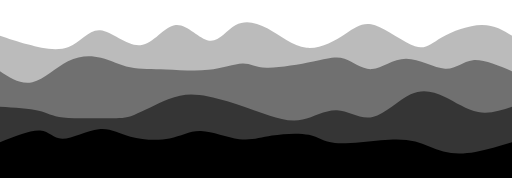
t = 0.00 s
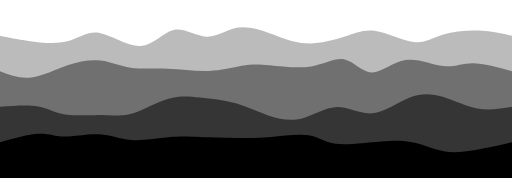
t = 1.88 s
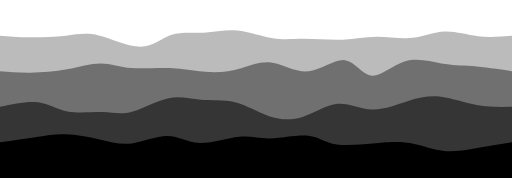
t = 3.75 s
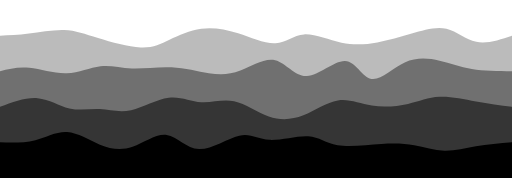
t = 5.63 s
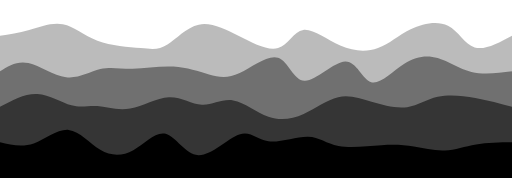
t = 7.50 s
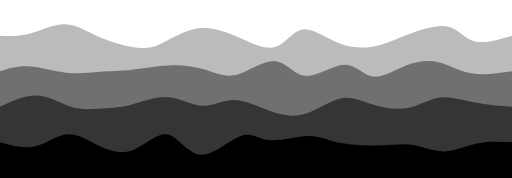
t = 9.38 s

The animated SVG that drew these frames (rendered in a browser with its animation timeline set to each time). Animation: 4 CSS @keyframes rules; frames cover the first 9.38 s, repeats indefinitely.

<svg width="100%" height="100%" id="svg" viewBox="0 0 1440 500" xmlns="http://www.w3.org/2000/svg" class="transition duration-300 ease-in-out delay-150"><style>
          .path-0{
            animation:pathAnim-0 30s;
            animation-timing-function: linear;
            animation-iteration-count: infinite;
          }
          @keyframes pathAnim-0{
            0%{
              d: path("M 0,500 C 0,500 0,100 0,100 C 22.96650033100544,107.84931519866146 45.93300066201088,115.69863039732292 80,125 C 114.06699933798912,134.30136960267708 159.23449768296186,145.05479360936974 193,132 C 226.76550231703814,118.94520639063026 249.12900860614178,82.08219516519809 282,85 C 314.8709913938582,87.91780483480191 358.2494678924709,130.61642572983794 395,127 C 431.7505321075291,123.38357427016206 461.8731198239749,73.45210191545019 494,70 C 526.1268801760251,66.54789808454981 560.2580528116295,109.57516660836133 588,114 C 615.7419471883705,118.42483339163867 637.0946689295071,84.2472316511045 663,70 C 688.9053310704929,55.75276834889549 719.363271470342,61.43590678722066 753,80 C 786.636728529658,98.56409321277934 823.452245189125,130.00914120001286 862,134 C 900.547754810875,137.99085879998714 940.8277477731582,114.52752841272786 971,95 C 1001.1722522268418,75.47247158727214 1021.2367637182422,59.88074514907568 1055,71 C 1088.7632362817578,82.11925485092432 1136.2251973538735,119.94949099096942 1167,130 C 1197.7748026461265,140.05050900903058 1211.8624468662647,122.32129088704669 1242,105 C 1272.1375531337353,87.67870911295331 1318.325015181067,70.7653454608438 1354,70 C 1389.674984818933,69.2346545391562 1414.8374924094664,84.6173272695781 1440,100 C 1440,100 1440,500 1440,500 Z");
            }
            25%{
              d: path("M 0,500 C 0,500 0,100 0,100 C 25.975789779473466,96.28849417733906 51.95157955894693,92.57698835467811 82,84 C 112.04842044105307,75.42301164532189 146.16947154368572,61.98054075862662 177,68 C 207.83052845631428,74.01945924137338 235.37053426631007,99.50084861081541 274,114 C 312.6294657336899,128.4991513891846 362.348391391074,132.01606479811178 396,135 C 429.651608608926,137.98393520188822 447.2359001693937,140.4348921967375 471,125 C 494.7640998306063,109.56510780326249 524.7080079313515,76.24436641493821 559,69 C 593.2919920686485,61.75563358506179 631.9320681051997,80.58764214350963 672,101 C 712.0679318948003,121.41235785649037 753.5637196478494,143.40506501102323 782,135 C 810.4362803521506,126.59493498897676 825.8130533034024,87.79209781239739 853,84 C 880.1869466965976,80.20790218760261 919.1840671385406,111.42654373938723 957,128 C 994.8159328614594,144.57345626061277 1031.4506781424352,146.5017272300537 1063,135 C 1094.5493218575648,123.4982727699463 1121.0132202917184,98.56654734039797 1155,82 C 1188.9867797082816,65.43345265960203 1230.4964406906913,57.2320834083544 1260,72 C 1289.5035593093087,86.7679165916456 1307.0010169455168,124.50511902618445 1335,133 C 1362.9989830544832,141.49488097381555 1401.4994915272416,120.74744048690778 1440,100 C 1440,100 1440,500 1440,500 Z");
            }
            50%{
              d: path("M 0,500 C 0,500 0,100 0,100 C 28.947019748280667,115.48409606985504 57.894039496561334,130.96819213971008 93,123 C 128.10596050343867,115.0318078602899 169.3708617620353,83.6113275110147 203,68 C 236.6291382379647,52.38867248898531 262.6225134552975,52.58649781623116 294,73 C 325.3774865447025,93.41350218376884 362.1390844167744,134.0426812240607 390,133 C 417.8609155832256,131.9573187759393 436.82114887760514,89.2427772875261 469,80 C 501.17885112239486,70.7572227124739 546.5763200728052,94.9862096258349 586,107 C 625.4236799271948,119.0137903741651 658.873570831174,118.8123842091343 685,122 C 711.126429168826,125.1876157908657 729.9293966024989,131.76425353762795 756,121 C 782.0706033975011,110.23574646237206 815.4088427588305,82.13060164035396 848,78 C 880.5911572411695,73.86939835964604 912.4352323621789,93.71333990095624 944,101 C 975.5647676378211,108.28666009904376 1006.8502277924547,103.01603875582113 1040,110 C 1073.1497722075453,116.98396124417887 1108.163856468002,136.22250507575927 1149,132 C 1189.836143531998,127.77749492424071 1236.4943463355378,100.09394094114174 1265,83 C 1293.5056536644622,65.90605905885826 1303.8587581898464,59.40173115967379 1330,64 C 1356.1412418101536,68.59826884032621 1398.0706209050768,84.29913442016311 1440,100 C 1440,100 1440,500 1440,500 Z");
            }
            75%{
              d: path("M 0,500 C 0,500 0,100 0,100 C 42.17009372896986,109.82644623369191 84.34018745793972,119.65289246738381 112,111 C 139.65981254206028,102.34710753261619 152.809343897211,75.21487636415665 183,74 C 213.190656102789,72.78512363584335 260.4224369532163,97.48760207598956 294,108 C 327.5775630467837,118.51239792401044 347.5009082899238,114.83471533188516 374,101 C 400.4990917100762,87.16528466811484 433.57392988708847,63.17353659646979 469,70 C 504.42607011291153,76.82646340353021 542.2033721617224,114.47113828223573 571,129 C 599.7966278382776,143.52886171776427 619.612581466022,134.94191027458737 655,132 C 690.387418533978,129.05808972541263 741.3463019741891,131.7612206194149 775,134 C 808.6536980258109,136.2387793805851 825.0022106372214,138.01320724775297 858,127 C 890.9977893627786,115.98679275224703 940.644855476925,92.18595038957322 975,86 C 1009.355144523075,79.81404961042678 1028.4183674550782,91.24299119395415 1054,104 C 1079.5816325449218,116.75700880604585 1111.6816747027626,130.84208483461023 1144,132 C 1176.3183252972374,133.15791516538977 1208.8549337338713,121.38866946760494 1244,120 C 1279.1450662661287,118.61133053239506 1316.8985903617508,127.60323729497001 1350,126 C 1383.1014096382492,124.39676270502999 1411.5507048191246,112.19838135251499 1440,100 C 1440,100 1440,500 1440,500 Z");
            }
            100%{
              d: path("M 0,500 C 0,500 0,100 0,100 C 22.96650033100544,107.84931519866146 45.93300066201088,115.69863039732292 80,125 C 114.06699933798912,134.30136960267708 159.23449768296186,145.05479360936974 193,132 C 226.76550231703814,118.94520639063026 249.12900860614178,82.08219516519809 282,85 C 314.8709913938582,87.91780483480191 358.2494678924709,130.61642572983794 395,127 C 431.7505321075291,123.38357427016206 461.8731198239749,73.45210191545019 494,70 C 526.1268801760251,66.54789808454981 560.2580528116295,109.57516660836133 588,114 C 615.7419471883705,118.42483339163867 637.0946689295071,84.2472316511045 663,70 C 688.9053310704929,55.75276834889549 719.363271470342,61.43590678722066 753,80 C 786.636728529658,98.56409321277934 823.452245189125,130.00914120001286 862,134 C 900.547754810875,137.99085879998714 940.8277477731582,114.52752841272786 971,95 C 1001.1722522268418,75.47247158727214 1021.2367637182422,59.88074514907568 1055,71 C 1088.7632362817578,82.11925485092432 1136.2251973538735,119.94949099096942 1167,130 C 1197.7748026461265,140.05050900903058 1211.8624468662647,122.32129088704669 1242,105 C 1272.1375531337353,87.67870911295331 1318.325015181067,70.7653454608438 1354,70 C 1389.674984818933,69.2346545391562 1414.8374924094664,84.6173272695781 1440,100 C 1440,100 1440,500 1440,500 Z");
            }
          }</style><path d="M 0,500 C 0,500 0,100 0,100 C 22.96650033100544,107.84931519866146 45.93300066201088,115.69863039732292 80,125 C 114.06699933798912,134.30136960267708 159.23449768296186,145.05479360936974 193,132 C 226.76550231703814,118.94520639063026 249.12900860614178,82.08219516519809 282,85 C 314.8709913938582,87.91780483480191 358.2494678924709,130.61642572983794 395,127 C 431.7505321075291,123.38357427016206 461.8731198239749,73.45210191545019 494,70 C 526.1268801760251,66.54789808454981 560.2580528116295,109.57516660836133 588,114 C 615.7419471883705,118.42483339163867 637.0946689295071,84.2472316511045 663,70 C 688.9053310704929,55.75276834889549 719.363271470342,61.43590678722066 753,80 C 786.636728529658,98.56409321277934 823.452245189125,130.00914120001286 862,134 C 900.547754810875,137.99085879998714 940.8277477731582,114.52752841272786 971,95 C 1001.1722522268418,75.47247158727214 1021.2367637182422,59.88074514907568 1055,71 C 1088.7632362817578,82.11925485092432 1136.2251973538735,119.94949099096942 1167,130 C 1197.7748026461265,140.05050900903058 1211.8624468662647,122.32129088704669 1242,105 C 1272.1375531337353,87.67870911295331 1318.325015181067,70.7653454608438 1354,70 C 1389.674984818933,69.2346545391562 1414.8374924094664,84.6173272695781 1440,100 C 1440,100 1440,500 1440,500 Z" stroke="none" stroke-width="0" fill="#000000" fill-opacity="0.265" class="transition-all duration-300 ease-in-out delay-150 path-0"></path><style>
          .path-1{
            animation:pathAnim-1 30s;
            animation-timing-function: linear;
            animation-iteration-count: infinite;
          }
          @keyframes pathAnim-1{
            0%{
              d: path("M 0,500 C 0,500 0,200 0,200 C 29.455597588646363,219.26986398996098 58.911195177292726,238.53972797992196 91,231 C 123.08880482270727,223.46027202007804 157.81081687947545,189.11095207027316 191,172 C 224.18918312052455,154.88904792972684 255.84553730480548,155.01646373898558 284,162 C 312.1544626951945,168.98353626101442 336.80703390130265,182.8231929737845 366,189 C 395.19296609869735,195.1768070262155 428.926327089984,193.6907643658764 467,195 C 505.073672910016,196.3092356341236 547.4876577387614,200.41374956270994 586,196 C 624.5123422612386,191.58625043729006 659.1230419549701,178.65423738328377 682,178 C 704.8769580450299,177.34576261671623 716.0201744413583,188.9693009041549 750,190 C 783.9798255586417,191.0306990958451 840.7962602795964,181.46855900009655 881,173 C 921.2037397204036,164.53144099990345 944.7947844402561,157.15646309545895 969,165 C 993.2052155597439,172.84353690454105 1018.0246019593792,195.90558861806764 1046,194 C 1073.9753980406208,192.09441138193236 1105.1068077222283,165.22118243227055 1142,165 C 1178.8931922777717,164.77881756772945 1221.548167151708,191.20968165285024 1252,193 C 1282.451832848292,194.79031834714976 1300.7005236709404,171.9400909563285 1330,169 C 1359.2994763290596,166.0599090436715 1399.64973816453,183.02995452183575 1440,200 C 1440,200 1440,500 1440,500 Z");
            }
            25%{
              d: path("M 0,500 C 0,500 0,200 0,200 C 24.18245663326489,185.035519119473 48.36491326652978,170.071038238946 80,177 C 111.63508673347022,183.928961761054 150.72280356714575,212.751366163689 186,217 C 221.27719643285425,221.248633836311 252.74387246488726,200.92349710629802 282,194 C 311.25612753511274,187.07650289370198 338.3017065733051,193.55464541111883 373,193 C 407.6982934266949,192.44535458888117 450.0493012418923,184.8579212492267 488,187 C 525.9506987581077,189.1420787507733 559.5010884591256,201.01366959197443 588,209 C 616.4989115408744,216.98633040802557 639.946344921605,221.08740038287553 674,205 C 708.053655078395,188.91259961712447 752.7135318544543,152.63672887652342 782,162 C 811.2864681455457,171.36327112347658 825.1995276605777,226.3656841110307 857,227 C 888.8004723394223,227.6343158889693 938.4883575032351,173.9005346793537 971,173 C 1003.5116424967649,172.0994653206463 1018.8470423264814,224.03217717155442 1044,231 C 1069.1529576735186,237.96782282844558 1104.1234731908398,199.9707566344287 1137,179 C 1169.8765268091602,158.0292433655713 1200.6590649101588,154.0847962907307 1231,163 C 1261.3409350898412,171.9152037092693 1291.2402671685259,193.69005820264834 1326,202 C 1360.7597328314741,210.30994179735166 1400.379866415737,205.15497089867583 1440,200 C 1440,200 1440,500 1440,500 Z");
            }
            50%{
              d: path("M 0,500 C 0,500 0,200 0,200 C 26.48516132094567,213.20768566142786 52.97032264189134,226.41537132285572 85,214 C 117.02967735810866,201.58462867714428 154.60387075338028,163.54620037000498 188,166 C 221.39612924661972,168.45379962999502 250.6141943445876,211.3998271971243 278,224 C 305.3858056554124,236.6001728028757 330.9393518682696,218.8544908414978 367,205 C 403.0606481317304,191.1455091585022 449.62839818233397,181.1822094368845 490,173 C 530.371601817666,164.8177905631155 564.5470554023947,158.41667141096408 590,170 C 615.4529445976053,181.58332858903592 632.1833802080873,211.15110491925913 658,220 C 683.8166197919127,228.84889508074087 718.7194237652562,216.97890891199955 756,201 C 793.2805762347438,185.02109108800045 832.9389247308882,164.93325943274272 867,171 C 901.0610752691118,177.06674056725728 929.5248773111907,209.2880533570297 962,208 C 994.4751226888093,206.7119466429703 1030.9615660243494,171.91452713913844 1064,167 C 1097.0384339756506,162.08547286086156 1126.6288585914115,187.05383808641653 1158,199 C 1189.3711414085885,210.94616191358347 1222.5229996100047,209.87012051519554 1249,212 C 1275.4770003899953,214.12987948480446 1295.2791429685699,219.4656798528013 1326,218 C 1356.7208570314301,216.5343201471987 1398.360428515715,208.26716007359937 1440,200 C 1440,200 1440,500 1440,500 Z");
            }
            75%{
              d: path("M 0,500 C 0,500 0,200 0,200 C 28.18914065689465,193.00273710590557 56.3782813137893,186.0054742118111 85,196 C 113.6217186862107,205.9945257881889 142.6760154017375,232.98084025866117 175,234 C 207.3239845982625,235.01915974133883 242.91765707926078,210.07116475354414 283,191 C 323.0823429207392,171.92883524645586 367.6533562812194,158.73450072716227 395,174 C 422.3466437187806,189.26549927283773 432.46891779586196,232.99083233780675 462,236 C 491.53108220413804,239.00916766219325 540.4709725353329,201.30216992161073 579,191 C 617.5290274646671,180.69783007838927 645.6471920628064,197.80048797575046 676,204 C 706.3528079371936,210.19951202424954 738.9402592134415,205.49587817538747 770,196 C 801.0597407865585,186.50412182461253 830.5917710834273,172.21599932269964 860,177 C 889.4082289165727,181.78400067730036 918.6926564528493,205.640124533814 955,204 C 991.3073435471507,202.359875466186 1034.6376031051757,175.22350254204432 1068,171 C 1101.3623968948243,166.77649745795568 1124.756931126448,185.46586529800874 1151,205 C 1177.243068873552,224.53413470199126 1206.3346723890331,244.91303626592074 1242,233 C 1277.6653276109669,221.08696373407926 1319.9043793174192,176.88198963830837 1354,166 C 1388.0956206825808,155.11801036169163 1414.0478103412904,177.55900518084582 1440,200 C 1440,200 1440,500 1440,500 Z");
            }
            100%{
              d: path("M 0,500 C 0,500 0,200 0,200 C 29.455597588646363,219.26986398996098 58.911195177292726,238.53972797992196 91,231 C 123.08880482270727,223.46027202007804 157.81081687947545,189.11095207027316 191,172 C 224.18918312052455,154.88904792972684 255.84553730480548,155.01646373898558 284,162 C 312.1544626951945,168.98353626101442 336.80703390130265,182.8231929737845 366,189 C 395.19296609869735,195.1768070262155 428.926327089984,193.6907643658764 467,195 C 505.073672910016,196.3092356341236 547.4876577387614,200.41374956270994 586,196 C 624.5123422612386,191.58625043729006 659.1230419549701,178.65423738328377 682,178 C 704.8769580450299,177.34576261671623 716.0201744413583,188.9693009041549 750,190 C 783.9798255586417,191.0306990958451 840.7962602795964,181.46855900009655 881,173 C 921.2037397204036,164.53144099990345 944.7947844402561,157.15646309545895 969,165 C 993.2052155597439,172.84353690454105 1018.0246019593792,195.90558861806764 1046,194 C 1073.9753980406208,192.09441138193236 1105.1068077222283,165.22118243227055 1142,165 C 1178.8931922777717,164.77881756772945 1221.548167151708,191.20968165285024 1252,193 C 1282.451832848292,194.79031834714976 1300.7005236709404,171.9400909563285 1330,169 C 1359.2994763290596,166.0599090436715 1399.64973816453,183.02995452183575 1440,200 C 1440,200 1440,500 1440,500 Z");
            }
          }</style><path d="M 0,500 C 0,500 0,200 0,200 C 29.455597588646363,219.26986398996098 58.911195177292726,238.53972797992196 91,231 C 123.08880482270727,223.46027202007804 157.81081687947545,189.11095207027316 191,172 C 224.18918312052455,154.88904792972684 255.84553730480548,155.01646373898558 284,162 C 312.1544626951945,168.98353626101442 336.80703390130265,182.8231929737845 366,189 C 395.19296609869735,195.1768070262155 428.926327089984,193.6907643658764 467,195 C 505.073672910016,196.3092356341236 547.4876577387614,200.41374956270994 586,196 C 624.5123422612386,191.58625043729006 659.1230419549701,178.65423738328377 682,178 C 704.8769580450299,177.34576261671623 716.0201744413583,188.9693009041549 750,190 C 783.9798255586417,191.0306990958451 840.7962602795964,181.46855900009655 881,173 C 921.2037397204036,164.53144099990345 944.7947844402561,157.15646309545895 969,165 C 993.2052155597439,172.84353690454105 1018.0246019593792,195.90558861806764 1046,194 C 1073.9753980406208,192.09441138193236 1105.1068077222283,165.22118243227055 1142,165 C 1178.8931922777717,164.77881756772945 1221.548167151708,191.20968165285024 1252,193 C 1282.451832848292,194.79031834714976 1300.7005236709404,171.9400909563285 1330,169 C 1359.2994763290596,166.0599090436715 1399.64973816453,183.02995452183575 1440,200 C 1440,200 1440,500 1440,500 Z" stroke="none" stroke-width="0" fill="#000000" fill-opacity="0.4" class="transition-all duration-300 ease-in-out delay-150 path-1"></path><style>
          .path-2{
            animation:pathAnim-2 30s;
            animation-timing-function: linear;
            animation-iteration-count: infinite;
          }
          @keyframes pathAnim-2{
            0%{
              d: path("M 0,500 C 0,500 0,300 0,300 C 41.65567370735009,302.5453907404733 83.31134741470018,305.09078148094653 109,311 C 134.68865258529982,316.90921851905347 144.4102840485493,326.1822648166873 178,330 C 211.5897159514507,333.8177351833127 269.0475163911026,332.18015925230424 304,332 C 338.9524836088974,331.81984074769576 351.3996503870402,333.09709817409583 377,323 C 402.6003496129598,312.90290182590417 441.35388206073657,291.4314480513124 473,279 C 504.64611793926343,266.5685519486876 529.1848213700134,263.17710962065473 561,267 C 592.8151786299866,270.82289037934527 631.9068324592097,281.8601134660687 666,293 C 700.0931675407903,304.1398865339313 729.1878487931479,315.3824365150705 759,325 C 788.8121512068521,334.6175634849295 819.3417723681986,342.61014047364927 851,336 C 882.6582276318014,329.38985952635073 915.4450617340577,308.1770015903323 948,310 C 980.5549382659423,311.8229984096677 1012.8779806955702,336.6818531650215 1048,329 C 1083.1220193044298,321.3181468349785 1121.0430154836617,281.0955857495818 1155,265 C 1188.9569845163383,248.90441425041817 1218.9499573697835,256.9358038366511 1250,272 C 1281.0500426302165,287.0641961633489 1313.1571550372046,309.16119890381395 1345,315 C 1376.8428449627954,320.83880109618605 1408.4214224813977,310.419400548093 1440,300 C 1440,300 1440,500 1440,500 Z");
            }
            25%{
              d: path("M 0,500 C 0,500 0,300 0,300 C 35.1671631086718,281.0787019839561 70.3343262173436,262.1574039679122 105,264 C 139.6656737826564,265.8425960320878 173.82985823929744,288.4490861123072 201,296 C 228.17014176070256,303.5509138876928 248.34624082546668,296.04625158285876 274,298 C 299.6537591745333,299.95374841714124 330.78517845883584,311.3659075562578 366,305 C 401.21482154116416,298.6340924437422 440.51304533918983,274.49011819211006 475,273 C 509.48695466081017,271.50988180788994 539.1626401844046,292.673619675302 568,294 C 596.8373598155954,295.326380324698 624.8363939231916,276.8154031066819 656,282 C 687.1636060768084,287.1845968933181 721.4917841228287,316.06476789797046 755,328 C 788.5082158771713,339.93523210202954 821.1964695854936,334.9255253014363 854,320 C 886.8035304145064,305.0744746985637 919.7223375351972,280.23313089628425 951,273 C 982.2776624648028,265.76686910371575 1011.9141802737179,276.14195111342656 1045,286 C 1078.0858197262821,295.85804888657344 1114.6209413699314,305.1990646500094 1145,301 C 1175.3790586300686,296.8009353499906 1199.602054246557,279.06179028653594 1231,272 C 1262.397945753443,264.93820971346406 1300.970841643841,268.55377420384684 1337,275 C 1373.029158356159,281.44622579615316 1406.5145791780797,290.7231128980766 1440,300 C 1440,300 1440,500 1440,500 Z");
            }
            50%{
              d: path("M 0,500 C 0,500 0,300 0,300 C 36.368273643955874,289.80509967930925 72.73654728791175,279.61019935861844 105,282 C 137.26345271208825,284.38980064138156 165.42208449230884,299.3643022448354 198,313 C 230.57791550769116,326.6356977551646 267.57511474285286,338.93259166203995 295,327 C 322.42488525714714,315.06740833796005 340.27745653627954,278.905331107005 366,265 C 391.72254346372046,251.094668892995 425.3150591120292,259.44608390994006 464,273 C 502.6849408879708,286.55391609005994 546.4623070156041,305.31033325323483 579,307 C 611.5376929843959,308.68966674676517 632.8357128255544,293.31258307712073 665,279 C 697.1642871744456,264.68741692287927 740.1948416821785,251.4393344382823 775,264 C 809.8051583178215,276.5606655617177 836.3849204457314,314.93007916975023 871,319 C 905.6150795542686,323.06992083024977 948.2654765348965,292.84034888271685 975,287 C 1001.7345234651035,281.15965111728315 1012.5531734146823,299.70852529938253 1040,310 C 1067.4468265853177,320.29147470061747 1111.521829806374,322.32554991975314 1151,311 C 1190.478170193626,299.67445008024686 1225.3595073598224,274.98927502160495 1254,280 C 1282.6404926401776,285.01072497839505 1305.0401407543363,319.71734999382716 1335,328 C 1364.9598592456637,336.28265000617284 1402.4799296228318,318.1413250030864 1440,300 C 1440,300 1440,500 1440,500 Z");
            }
            75%{
              d: path("M 0,500 C 0,500 0,300 0,300 C 39.604601261084014,300.02889995054886 79.20920252216803,300.05779990109767 106,301 C 132.79079747783197,301.94220009890233 146.76779117241193,303.797700346158 178,310 C 209.23220882758807,316.202299653842 257.7196327881842,326.7513987142703 298,326 C 338.2803672118158,325.2486012857297 370.3536776748515,313.19670479676086 399,310 C 427.6463223251485,306.80329520323914 452.86565651240977,312.4617820986864 482,319 C 511.13434348759023,325.5382179013136 544.1836962755098,332.95616680849355 574,320 C 603.8163037244902,307.04383319150645 630.3995583855515,273.7135506673394 666,271 C 701.6004416144485,268.2864493326606 746.2180701822846,296.18963052214883 781,310 C 815.7819298177154,323.81036947785117 840.7281608853102,323.5279272440652 873,317 C 905.2718391146898,310.4720727559348 944.869286276475,297.6986605015902 972,300 C 999.130713723525,302.3013394984098 1013.79469400879,319.6774307495739 1043,316 C 1072.20530599121,312.3225692504261 1115.9519376883657,287.5916165001142 1155,281 C 1194.0480623116343,274.4083834998858 1228.3975552377478,285.9561032499693 1260,291 C 1291.6024447622522,296.0438967500307 1320.4578413606434,294.5839705000088 1350,295 C 1379.5421586393566,295.4160294999912 1409.7710793196784,297.70801474999564 1440,300 C 1440,300 1440,500 1440,500 Z");
            }
            100%{
              d: path("M 0,500 C 0,500 0,300 0,300 C 41.65567370735009,302.5453907404733 83.31134741470018,305.09078148094653 109,311 C 134.68865258529982,316.90921851905347 144.4102840485493,326.1822648166873 178,330 C 211.5897159514507,333.8177351833127 269.0475163911026,332.18015925230424 304,332 C 338.9524836088974,331.81984074769576 351.3996503870402,333.09709817409583 377,323 C 402.6003496129598,312.90290182590417 441.35388206073657,291.4314480513124 473,279 C 504.64611793926343,266.5685519486876 529.1848213700134,263.17710962065473 561,267 C 592.8151786299866,270.82289037934527 631.9068324592097,281.8601134660687 666,293 C 700.0931675407903,304.1398865339313 729.1878487931479,315.3824365150705 759,325 C 788.8121512068521,334.6175634849295 819.3417723681986,342.61014047364927 851,336 C 882.6582276318014,329.38985952635073 915.4450617340577,308.1770015903323 948,310 C 980.5549382659423,311.8229984096677 1012.8779806955702,336.6818531650215 1048,329 C 1083.1220193044298,321.3181468349785 1121.0430154836617,281.0955857495818 1155,265 C 1188.9569845163383,248.90441425041817 1218.9499573697835,256.9358038366511 1250,272 C 1281.0500426302165,287.0641961633489 1313.1571550372046,309.16119890381395 1345,315 C 1376.8428449627954,320.83880109618605 1408.4214224813977,310.419400548093 1440,300 C 1440,300 1440,500 1440,500 Z");
            }
          }</style><path d="M 0,500 C 0,500 0,300 0,300 C 41.65567370735009,302.5453907404733 83.31134741470018,305.09078148094653 109,311 C 134.68865258529982,316.90921851905347 144.4102840485493,326.1822648166873 178,330 C 211.5897159514507,333.8177351833127 269.0475163911026,332.18015925230424 304,332 C 338.9524836088974,331.81984074769576 351.3996503870402,333.09709817409583 377,323 C 402.6003496129598,312.90290182590417 441.35388206073657,291.4314480513124 473,279 C 504.64611793926343,266.5685519486876 529.1848213700134,263.17710962065473 561,267 C 592.8151786299866,270.82289037934527 631.9068324592097,281.8601134660687 666,293 C 700.0931675407903,304.1398865339313 729.1878487931479,315.3824365150705 759,325 C 788.8121512068521,334.6175634849295 819.3417723681986,342.61014047364927 851,336 C 882.6582276318014,329.38985952635073 915.4450617340577,308.1770015903323 948,310 C 980.5549382659423,311.8229984096677 1012.8779806955702,336.6818531650215 1048,329 C 1083.1220193044298,321.3181468349785 1121.0430154836617,281.0955857495818 1155,265 C 1188.9569845163383,248.90441425041817 1218.9499573697835,256.9358038366511 1250,272 C 1281.0500426302165,287.0641961633489 1313.1571550372046,309.16119890381395 1345,315 C 1376.8428449627954,320.83880109618605 1408.4214224813977,310.419400548093 1440,300 C 1440,300 1440,500 1440,500 Z" stroke="none" stroke-width="0" fill="#000000" fill-opacity="0.53" class="transition-all duration-300 ease-in-out delay-150 path-2"></path><style>
          .path-3{
            animation:pathAnim-3 30s;
            animation-timing-function: linear;
            animation-iteration-count: infinite;
          }
          @keyframes pathAnim-3{
            0%{
              d: path("M 0,500 C 0,500 0,400 0,400 C 43.19863729355518,382.48485116849145 86.39727458711036,364.96970233698295 113,367 C 139.60272541288964,369.03029766301705 149.60953894511377,390.6060418205597 176,390 C 202.39046105488623,389.3939581794403 245.16456963243445,366.6061303807784 278,363 C 310.83543036756555,359.3938696192216 333.73218252514835,374.9694366563269 367,384 C 400.26781747485165,393.0305633436731 443.9067002669723,395.5161229939141 477,389 C 510.0932997330277,382.4838770060859 532.6410164069624,366.9660713680166 565,368 C 597.3589835930376,369.0339286319834 639.5292341051775,386.6195915340192 673,391 C 706.4707658948225,395.3804084659808 731.2420471723281,386.55556249590666 765,381 C 798.7579528276719,375.44443750409334 841.5025772055108,373.1581584823543 869,379 C 896.4974227944892,384.8418415176457 908.7476440056292,398.81180357467633 942,402 C 975.2523559943708,405.18819642532367 1029.5068467719723,397.59462721894033 1071,394 C 1112.4931532280277,390.40537278105967 1141.2249689064818,390.8096875495624 1168,398 C 1194.7750310935182,405.1903124504376 1219.5932776021014,419.16662258281013 1247,426 C 1274.4067223978986,432.83337741718987 1304.4019206851137,432.52382211919706 1337,427 C 1369.5980793148863,421.47617788080294 1404.7990396574432,410.73808894040144 1440,400 C 1440,400 1440,500 1440,500 Z");
            }
            25%{
              d: path("M 0,500 C 0,500 0,400 0,400 C 31.158051373963595,407.1172412697739 62.31610274792719,414.23448253954786 95,403 C 127.68389725207281,391.76551746045214 161.89364038225486,362.1793111115827 193,365 C 224.10635961774514,367.8206888884173 252.1093357230535,403.0482730141213 282,421 C 311.8906642769465,438.9517269858787 343.66901672553115,439.62759683193207 375,422 C 406.33098327446885,404.37240316806793 437.2145973748221,368.4413396581504 466,376 C 494.7854026251779,383.5586603418496 521.4725937751806,434.6070445354662 558,436 C 594.5274062248194,437.3929554645338 640.8950275244557,389.1304821999848 673,378 C 705.1049724755443,366.8695178000152 722.9472961269965,392.87102666459464 755,397 C 787.0527038730035,401.12897333540536 833.3157879675581,383.3854111416368 866,384 C 898.6842120324419,384.6145888583632 917.7895520027712,403.5873287688582 952,410 C 986.2104479972288,416.4126712311418 1035.526004021357,410.26527378293025 1073,408 C 1110.473995978643,405.73472621706975 1136.106431911801,407.3515760994208 1164,412 C 1191.893568088199,416.6484239005792 1222.048268331438,424.3284218193868 1251,423 C 1279.951731668562,421.6715781806132 1307.7004947624462,411.3347366230323 1339,406 C 1370.2995052375538,400.6652633769677 1405.1497526187768,400.33263168848384 1440,400 C 1440,400 1440,500 1440,500 Z");
            }
            50%{
              d: path("M 0,500 C 0,500 0,400 0,400 C 41.445525109747535,416.4357991220197 82.89105021949507,432.87159824403943 112,436 C 141.10894978050493,439.12840175596057 157.88132423176725,428.94940614586193 185,414 C 212.11867576823275,399.05059385413807 249.58365285343592,379.3307771725128 284,384 C 318.4163471465641,388.6692228274872 349.7840643544892,417.7274851640867 385,416 C 420.2159356455108,414.2725148359133 459.28008972860744,381.7592821711402 491,385 C 522.7199102713926,388.2407178288598 547.095576731081,427.23538615135243 581,432 C 614.904423268919,436.76461384864757 658.3376033470687,407.29917322345 688,394 C 717.6623966529313,380.70082677655 733.554009880644,383.56792095484747 764,384 C 794.445990119356,384.43207904515253 839.446357130355,382.42914295716014 870,377 C 900.553642869645,371.57085704283986 916.6605615979361,362.7155072165122 947,372 C 977.3394384020639,381.2844927834878 1021.911396477901,408.708828176791 1060,411 C 1098.088603522099,413.291171823209 1129.6938524904594,390.44918007632407 1157,395 C 1184.3061475095406,399.55081992367593 1207.3131935602607,431.49445151791275 1240,433 C 1272.6868064397393,434.50554848208725 1315.053373268497,405.5730138520249 1350,395 C 1384.946626731503,384.4269861479751 1412.4733133657514,392.21349307398754 1440,400 C 1440,400 1440,500 1440,500 Z");
            }
            75%{
              d: path("M 0,500 C 0,500 0,400 0,400 C 29.140846776079876,378.5176037532664 58.28169355215975,357.03520750653286 90,366 C 121.71830644784025,374.96479249346714 156.01407256744082,414.3767737271351 190,426 C 223.98592743255918,437.6232262728649 257.66201617807707,421.4576975849267 292,406 C 326.33798382192293,390.5423024150733 361.337862720251,375.7924359331582 393,380 C 424.662137279749,384.2075640668418 452.98653294091895,407.37255868244085 480,422 C 507.01346705908105,436.62744131755915 532.716005516073,442.7173293370786 561,433 C 589.283994483927,423.2826706629214 620.1494449947891,397.7581239692449 655,389 C 689.8505550052109,380.2418760307551 728.6862145047709,388.2501747859418 760,401 C 791.3137854952291,413.7498252140582 815.1056969861273,431.2411768869878 851,435 C 886.8943030138727,438.7588231130122 934.8909975507194,428.7851176661069 965,421 C 995.1090024492806,413.2148823338931 1007.3303128109951,407.61835244858463 1039,411 C 1070.669687189005,414.38164755141537 1121.7877512053,426.74147253955465 1154,425 C 1186.2122487947,423.25852746044535 1199.518682367804,407.4157573931968 1231,401 C 1262.481317632196,394.5842426068032 1312.1375193234846,397.59549788765804 1350,399 C 1387.8624806765154,400.40450211234196 1413.9312403382578,400.202251056171 1440,400 C 1440,400 1440,500 1440,500 Z");
            }
            100%{
              d: path("M 0,500 C 0,500 0,400 0,400 C 43.19863729355518,382.48485116849145 86.39727458711036,364.96970233698295 113,367 C 139.60272541288964,369.03029766301705 149.60953894511377,390.6060418205597 176,390 C 202.39046105488623,389.3939581794403 245.16456963243445,366.6061303807784 278,363 C 310.83543036756555,359.3938696192216 333.73218252514835,374.9694366563269 367,384 C 400.26781747485165,393.0305633436731 443.9067002669723,395.5161229939141 477,389 C 510.0932997330277,382.4838770060859 532.6410164069624,366.9660713680166 565,368 C 597.3589835930376,369.0339286319834 639.5292341051775,386.6195915340192 673,391 C 706.4707658948225,395.3804084659808 731.2420471723281,386.55556249590666 765,381 C 798.7579528276719,375.44443750409334 841.5025772055108,373.1581584823543 869,379 C 896.4974227944892,384.8418415176457 908.7476440056292,398.81180357467633 942,402 C 975.2523559943708,405.18819642532367 1029.5068467719723,397.59462721894033 1071,394 C 1112.4931532280277,390.40537278105967 1141.2249689064818,390.8096875495624 1168,398 C 1194.7750310935182,405.1903124504376 1219.5932776021014,419.16662258281013 1247,426 C 1274.4067223978986,432.83337741718987 1304.4019206851137,432.52382211919706 1337,427 C 1369.5980793148863,421.47617788080294 1404.7990396574432,410.73808894040144 1440,400 C 1440,400 1440,500 1440,500 Z");
            }
          }</style><path d="M 0,500 C 0,500 0,400 0,400 C 43.19863729355518,382.48485116849145 86.39727458711036,364.96970233698295 113,367 C 139.60272541288964,369.03029766301705 149.60953894511377,390.6060418205597 176,390 C 202.39046105488623,389.3939581794403 245.16456963243445,366.6061303807784 278,363 C 310.83543036756555,359.3938696192216 333.73218252514835,374.9694366563269 367,384 C 400.26781747485165,393.0305633436731 443.9067002669723,395.5161229939141 477,389 C 510.0932997330277,382.4838770060859 532.6410164069624,366.9660713680166 565,368 C 597.3589835930376,369.0339286319834 639.5292341051775,386.6195915340192 673,391 C 706.4707658948225,395.3804084659808 731.2420471723281,386.55556249590666 765,381 C 798.7579528276719,375.44443750409334 841.5025772055108,373.1581584823543 869,379 C 896.4974227944892,384.8418415176457 908.7476440056292,398.81180357467633 942,402 C 975.2523559943708,405.18819642532367 1029.5068467719723,397.59462721894033 1071,394 C 1112.4931532280277,390.40537278105967 1141.2249689064818,390.8096875495624 1168,398 C 1194.7750310935182,405.1903124504376 1219.5932776021014,419.16662258281013 1247,426 C 1274.4067223978986,432.83337741718987 1304.4019206851137,432.52382211919706 1337,427 C 1369.5980793148863,421.47617788080294 1404.7990396574432,410.73808894040144 1440,400 C 1440,400 1440,500 1440,500 Z" stroke="none" stroke-width="0" fill="#000000" fill-opacity="1" class="transition-all duration-300 ease-in-out delay-150 path-3"></path></svg>
